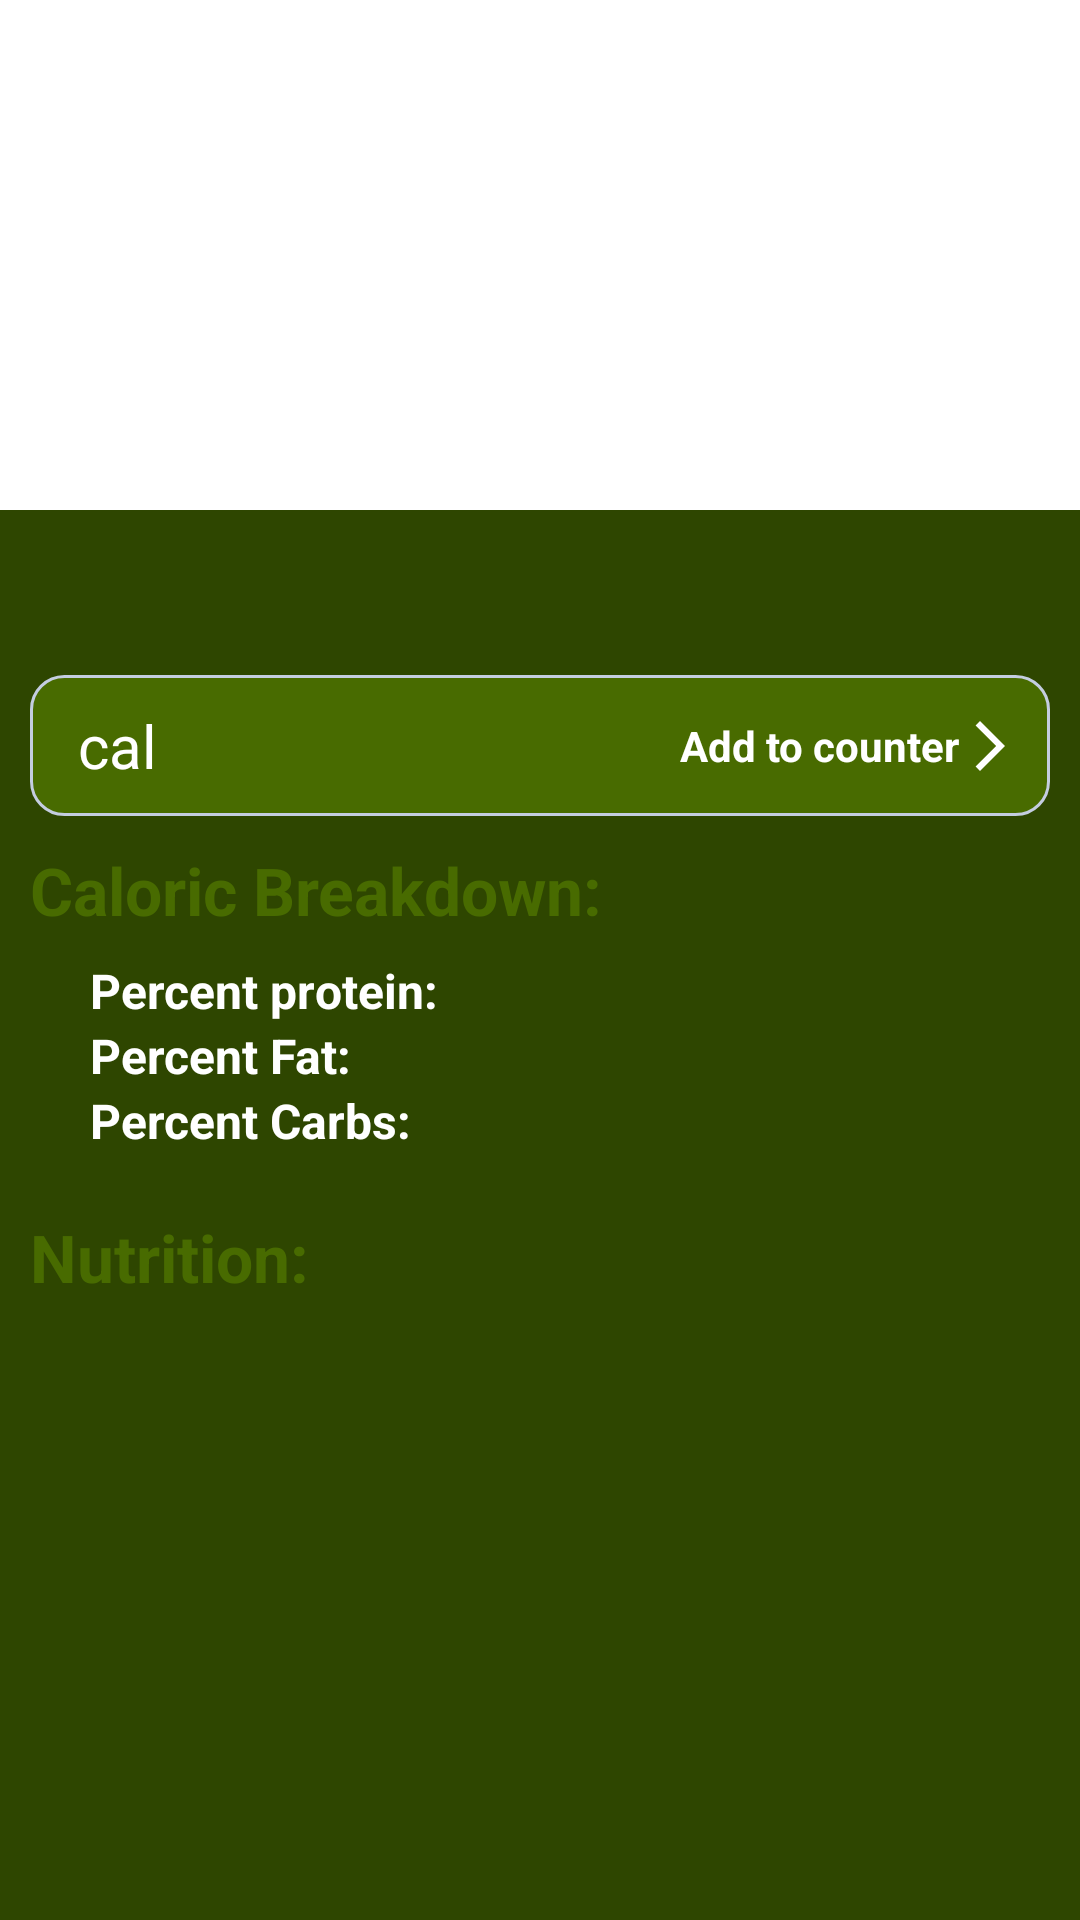

Android layout source for this screen:
<!-- AndroidManifest.xml: application theme Theme.PocketNutri -->
<!-- res/layout/fragment_ingredients_details.xml -->
<?xml version="1.0" encoding="utf-8"?>
<androidx.constraintlayout.widget.ConstraintLayout xmlns:android="http://schemas.android.com/apk/res/android"
    xmlns:app="http://schemas.android.com/apk/res-auto"
    xmlns:tools="http://schemas.android.com/tools"
    android:layout_width="match_parent"
    android:layout_height="match_parent"
    android:background="@color/primaryDark"
    tools:ignore="ContentDescription"
    tools:context=".ui.fragments.ingredients_details.IngredientDetails">

    <LinearLayout
        android:id="@+id/ingredientsDetailsImageContainer"
        android:layout_width="match_parent"
        android:layout_height="wrap_content"
        android:background="@color/white"
        android:padding="@dimen/margin_10"
        app:layout_constraintEnd_toEndOf="parent"
        app:layout_constraintStart_toStartOf="parent"
        app:layout_constraintTop_toTopOf="parent">

        <ImageView
            android:id="@+id/ingredientsDetailsImage"
            android:layout_width="match_parent"
            android:layout_height="wrap_content"
            android:src="@drawable/ic_main_logo"
            app:layout_constraintStart_toStartOf="parent"
            app:layout_constraintTop_toTopOf="parent" />
    </LinearLayout>

    <TextView
        android:id="@+id/ingredientsDetailsTitle"
        android:layout_width="wrap_content"
        android:layout_height="wrap_content"
        android:paddingTop="@dimen/margin_10"
        android:textAlignment="center"
        android:textColor="@color/white"
        android:textSize="@dimen/text_size_26"
        app:layout_constraintEnd_toEndOf="parent"
        app:layout_constraintStart_toStartOf="parent"
        app:layout_constraintTop_toBottomOf="@id/ingredientsDetailsImageContainer" />

    <androidx.constraintlayout.widget.ConstraintLayout
        android:id="@+id/ingredientsDetailsButton"
        android:layout_width="match_parent"
        android:layout_height="wrap_content"
        android:layout_margin="@dimen/margin_10"
        android:background="@drawable/border_radius_shape_primary_light"
        android:padding="10dp"
        app:layout_constraintTop_toBottomOf="@id/ingredientsDetailsTitle">

        <TextView
            android:id="@+id/ingredientsDetailsCaloriesAmount"
            android:layout_width="wrap_content"
            android:layout_height="wrap_content"
            android:paddingEnd="@dimen/margin_6"
            android:textColor="@color/white"
            android:textSize="@dimen/text_size_20"
            android:textStyle="bold"
            app:layout_constraintBottom_toBottomOf="parent"
            app:layout_constraintStart_toStartOf="parent"
            app:layout_constraintTop_toTopOf="parent"
            tools:ignore="RtlSymmetry" />

        <TextView
            android:layout_width="wrap_content"
            android:layout_height="wrap_content"
            android:text="@string/calories_title"
            android:textColor="@color/white"
            android:textSize="@dimen/text_size_20"
            app:layout_constraintBottom_toBottomOf="parent"
            app:layout_constraintStart_toEndOf="@id/ingredientsDetailsCaloriesAmount"
            app:layout_constraintTop_toTopOf="parent" />

        <TextView
            android:id="@+id/ingredientsDetailsButtonTitle"
            android:layout_width="wrap_content"
            android:layout_height="wrap_content"
            android:text="@string/ingredients_details_button_title"
            android:textColor="@color/white"
            android:textStyle="bold"
            app:layout_constraintBottom_toBottomOf="parent"
            app:layout_constraintEnd_toStartOf="@id/ingredientsDetailsButtonIcon"
            app:layout_constraintTop_toTopOf="parent" />

        <ImageView
            android:id="@+id/ingredientsDetailsButtonIcon"
            android:layout_width="wrap_content"
            android:layout_height="wrap_content"
            android:src="@drawable/ic_baseline_arrow_forward_ios_24"
            app:layout_constraintBottom_toBottomOf="parent"
            app:layout_constraintEnd_toEndOf="parent"
            app:layout_constraintTop_toTopOf="parent" />
    </androidx.constraintlayout.widget.ConstraintLayout>

    <TextView
        android:id="@+id/ingredientsDetailsCaloricBreakdownTitle"
        android:layout_width="wrap_content"
        android:layout_height="wrap_content"
        android:layout_marginHorizontal="@dimen/margin_10"
        android:layout_marginTop="@dimen/margin_10"
        android:paddingBottom="@dimen/margin_8"
        android:text="@string/ingredients_details_caloric_breakdown_title"
        android:textColor="@color/primaryLight"
        android:textSize="@dimen/text_size_22"
        android:textStyle="bold"
        app:layout_constraintStart_toStartOf="parent"
        app:layout_constraintTop_toBottomOf="@id/ingredientsDetailsButton" />

    <androidx.constraintlayout.widget.ConstraintLayout
        android:id="@+id/ingredientsDetailsCaloricBreakdownContainer"
        android:layout_width="match_parent"
        android:layout_height="wrap_content"
        android:paddingBottom="@dimen/text_size_20"
        app:layout_constraintTop_toBottomOf="@id/ingredientsDetailsCaloricBreakdownTitle">

        <TextView
            android:id="@+id/ingredientsDetailsCaloricBreakdownProtein"
            android:layout_width="wrap_content"
            android:layout_height="wrap_content"
            android:layout_marginStart="@dimen/margin_30"
            android:text="@string/ingredients_details_caloric_breakdown_protein"
            android:textColor="@color/white"
            android:textSize="@dimen/text_size_16"
            android:textStyle="bold"
            app:layout_constraintStart_toStartOf="parent"
            app:layout_constraintTop_toTopOf="parent" />

        <TextView
            android:id="@+id/ingredientsDetailsCaloricBreakdownProteinAmount"
            android:layout_width="wrap_content"
            android:layout_height="wrap_content"
            android:layout_marginHorizontal="@dimen/margin_10"
            android:textColor="@color/white"
            android:textSize="@dimen/text_size_16"
            app:layout_constraintStart_toEndOf="@id/ingredientsDetailsCaloricBreakdownProtein"
            app:layout_constraintTop_toTopOf="parent" />

        <TextView
            android:id="@+id/ingredientsDetailsCaloricBreakdownFat"
            android:layout_width="wrap_content"
            android:layout_height="wrap_content"
            android:layout_marginStart="@dimen/margin_30"
            android:text="@string/ingredients_details_caloric_breakdown_fat"
            android:textColor="@color/white"
            android:textSize="@dimen/text_size_16"
            android:textStyle="bold"
            app:layout_constraintStart_toStartOf="parent"
            app:layout_constraintTop_toBottomOf="@id/ingredientsDetailsCaloricBreakdownProtein" />

        <TextView
            android:id="@+id/ingredientsDetailsCaloricBreakdownFatAmount"
            android:layout_width="wrap_content"
            android:layout_height="wrap_content"
            android:layout_marginHorizontal="@dimen/margin_10"
            android:textColor="@color/white"
            android:textSize="@dimen/text_size_16"
            app:layout_constraintStart_toEndOf="@id/ingredientsDetailsCaloricBreakdownFat"
            app:layout_constraintTop_toTopOf="@id/ingredientsDetailsCaloricBreakdownFat" />

        <TextView
            android:id="@+id/ingredientsDetailsCaloricBreakdownCarbs"
            android:layout_width="wrap_content"
            android:layout_height="wrap_content"
            android:layout_marginStart="@dimen/margin_30"
            android:text="@string/ingredients_details_caloric_breakdown_carbs"
            android:textColor="@color/white"
            android:textSize="@dimen/text_size_16"
            android:textStyle="bold"
            app:layout_constraintStart_toStartOf="parent"
            app:layout_constraintTop_toBottomOf="@id/ingredientsDetailsCaloricBreakdownFat" />

        <TextView
            android:id="@+id/ingredientsDetailsCaloricBreakdownCarbsAmount"
            android:layout_width="wrap_content"
            android:layout_height="wrap_content"
            android:layout_marginHorizontal="@dimen/margin_10"
            android:textColor="@color/white"
            android:textSize="@dimen/text_size_16"
            app:layout_constraintStart_toEndOf="@id/ingredientsDetailsCaloricBreakdownCarbs"
            app:layout_constraintTop_toTopOf="@id/ingredientsDetailsCaloricBreakdownCarbs" />
    </androidx.constraintlayout.widget.ConstraintLayout>

    <TextView
        android:id="@+id/ingredientsDetailsNutritionTitle"
        android:layout_width="wrap_content"
        android:layout_height="wrap_content"
        android:layout_marginHorizontal="@dimen/margin_10"
        android:text="@string/ingredients_details_nutrition_title"
        android:textColor="@color/primaryLight"
        android:textSize="@dimen/text_size_22"
        android:textStyle="bold"
        app:layout_constraintStart_toStartOf="parent"
        app:layout_constraintTop_toBottomOf="@id/ingredientsDetailsCaloricBreakdownContainer" />

    <androidx.constraintlayout.widget.ConstraintLayout
        android:layout_width="match_parent"
        android:layout_height="@dimen/view_dimen_0"
        android:layout_marginStart="@dimen/margin_20"
        android:layout_marginEnd="@dimen/margin_20"
        app:layout_constraintBottom_toBottomOf="parent"
        app:layout_constraintEnd_toEndOf="parent"
        app:layout_constraintStart_toStartOf="parent"
        app:layout_constraintTop_toBottomOf="@id/ingredientsDetailsNutritionTitle">

        <androidx.recyclerview.widget.RecyclerView
            android:id="@+id/ingredientDetailsRecyclerview"
            android:layout_width="match_parent"
            android:layout_height="wrap_content"
            app:layout_constraintBottom_toBottomOf="parent"
            app:layout_constraintEnd_toEndOf="parent"
            app:layout_constraintStart_toStartOf="parent"
            app:layout_constraintTop_toTopOf="parent"
            tools:listitem="@layout/ingredient_details_recycler_item" />
    </androidx.constraintlayout.widget.ConstraintLayout>
</androidx.constraintlayout.widget.ConstraintLayout>
<!-- res/layout/ingredient_details_recycler_item.xml (included above) -->
<?xml version="1.0" encoding="utf-8"?>
<androidx.constraintlayout.widget.ConstraintLayout xmlns:android="http://schemas.android.com/apk/res/android"
    xmlns:app="http://schemas.android.com/apk/res-auto"
    android:layout_width="match_parent"
    android:layout_height="wrap_content"
    android:paddingBottom="10dp">

    <TextView
        android:id="@+id/ingredientDetailsRecyclerItemName"
        android:layout_width="wrap_content"
        android:layout_height="wrap_content"
        android:text="@string/ingredient_details_recycler_item_name"
        android:textSize="@dimen/text_size_16"
        android:textStyle="bold"
        android:layout_marginHorizontal="@dimen/margin_10"
        android:layout_marginVertical="@dimen/margin_10"
        android:textColor="@color/white"
        app:layout_constraintStart_toStartOf="parent"
        app:layout_constraintTop_toTopOf="parent" />

    <TextView
        android:id="@+id/ingredientDetailsRecyclerItemAmount"
        android:layout_width="wrap_content"
        android:layout_height="wrap_content"
        android:layout_marginHorizontal="@dimen/margin_10"
        android:textColor="@color/white"
        android:textSize="@dimen/text_size_14"
        app:layout_constraintBottom_toBottomOf="@id/ingredientDetailsRecyclerItemName"
        app:layout_constraintStart_toEndOf="@id/ingredientDetailsRecyclerItemName"
        app:layout_constraintTop_toTopOf="@id/ingredientDetailsRecyclerItemName" />

    <TextView
        android:id="@+id/ingredientDetailsRecyclerItemPercentTitle"
        android:layout_width="wrap_content"
        android:layout_height="wrap_content"
        android:text="@string/ingredient_details_recycler_item_percent_title"
        android:layout_marginHorizontal="@dimen/margin_10"
        android:textSize="@dimen/text_size_14"
        android:textColor="@color/white"
        app:layout_constraintStart_toStartOf="parent"
        app:layout_constraintTop_toBottomOf="@id/ingredientDetailsRecyclerItemName" />

    <TextView
        android:id="@+id/ingredientDetailsRecyclerItemPercent"
        android:layout_width="wrap_content"
        android:layout_height="wrap_content"
        android:layout_marginHorizontal="@dimen/margin_10"
        android:textSize="@dimen/text_size_14"
        android:textColor="@color/white"
        app:layout_constraintStart_toEndOf="@id/ingredientDetailsRecyclerItemPercentTitle"
        app:layout_constraintTop_toTopOf="@id/ingredientDetailsRecyclerItemPercentTitle" />


</androidx.constraintlayout.widget.ConstraintLayout>
<!-- resources referenced by this layout -->
<resources>
  <color name="primaryDark">#2E4600</color>
  <color name="primaryLight">#486B00</color>
  <color name="white">#FFFFFF</color>
  <dimen name="margin_10">10dp</dimen>
  <dimen name="margin_20">20dp</dimen>
  <dimen name="margin_30">30dp</dimen>
  <dimen name="margin_6">6dp</dimen>
  <dimen name="margin_8">8dp</dimen>
  <dimen name="text_size_14">14sp</dimen>
  <dimen name="text_size_16">16sp</dimen>
  <dimen name="text_size_20">20sp</dimen>
  <dimen name="text_size_22">22sp</dimen>
  <dimen name="text_size_26">26sp</dimen>
  <dimen name="view_dimen_0">0dp</dimen>
  <!-- drawable border_radius_shape_primary_light (drawable-v24) -->
  <?xml version="1.0" encoding="utf-8"?>
  <shape
      xmlns:android="http://schemas.android.com/apk/res/android"
      android:shape="rectangle"   >
  
      <solid
          android:color="@color/primaryLight" >
      </solid>
  
      <stroke
          android:width="1dp"
          android:color="#C4CDE0" >
      </stroke>
  
      <padding
          android:left="5dp"
          android:top="5dp"
          android:right="5dp"
          android:bottom="5dp"    >
      </padding>
  
      <corners
          android:radius="11dp"   >
      </corners>
  
  </shape>
  <!-- drawable ic_baseline_arrow_forward_ios_24 (drawable) -->
  <vector xmlns:android="http://schemas.android.com/apk/res/android"
      android:width="20dp"
      android:height="20dp"
      android:autoMirrored="true"
      android:tint="@color/white"
      android:viewportWidth="24"
      android:viewportHeight="24">
      <path
          android:fillColor="@android:color/white"
          android:pathData="M6.23,20.23l1.77,1.77l10,-10l-10,-10l-1.77,1.77l8.23,8.23z" />
  </vector>
  <string name="calories_title">cal</string>
  <string name="ingredient_details_recycler_item_name">Fat</string>
  <string name="ingredient_details_recycler_item_percent_title">Percent Of Daily Needs:</string>
  <string name="ingredients_details_button_title">Add to counter</string>
  <string name="ingredients_details_caloric_breakdown_carbs">Percent Carbs:</string>
  <string name="ingredients_details_caloric_breakdown_fat">Percent Fat:</string>
  <string name="ingredients_details_caloric_breakdown_protein">Percent protein:</string>
  <string name="ingredients_details_caloric_breakdown_title">Caloric Breakdown:</string>
  <string name="ingredients_details_nutrition_title">Nutrition:</string>
  <style name="Theme.PocketNutri" parent="Theme.MaterialComponents.DayNight.NoActionBar">
          
          <item name="colorPrimary">@color/primaryDark</item>
          <item name="colorPrimaryVariant">@color/primaryLight</item>
          <item name="colorOnPrimary">@color/white</item>
          
          <item name="colorSecondary">@color/secondaryGreen</item>
          <item name="colorSecondaryVariant">@color/secondaryBrown</item>
          <item name="colorOnSecondary">@color/black</item>
          
          <item name="android:statusBarColor">?attr/colorPrimaryVariant</item>
          
      </style>
  <color name="secondaryGreen">#A2C523</color>
  <color name="secondaryBrown">#7D4427</color>
  <color name="black">#000000</color>
</resources>
